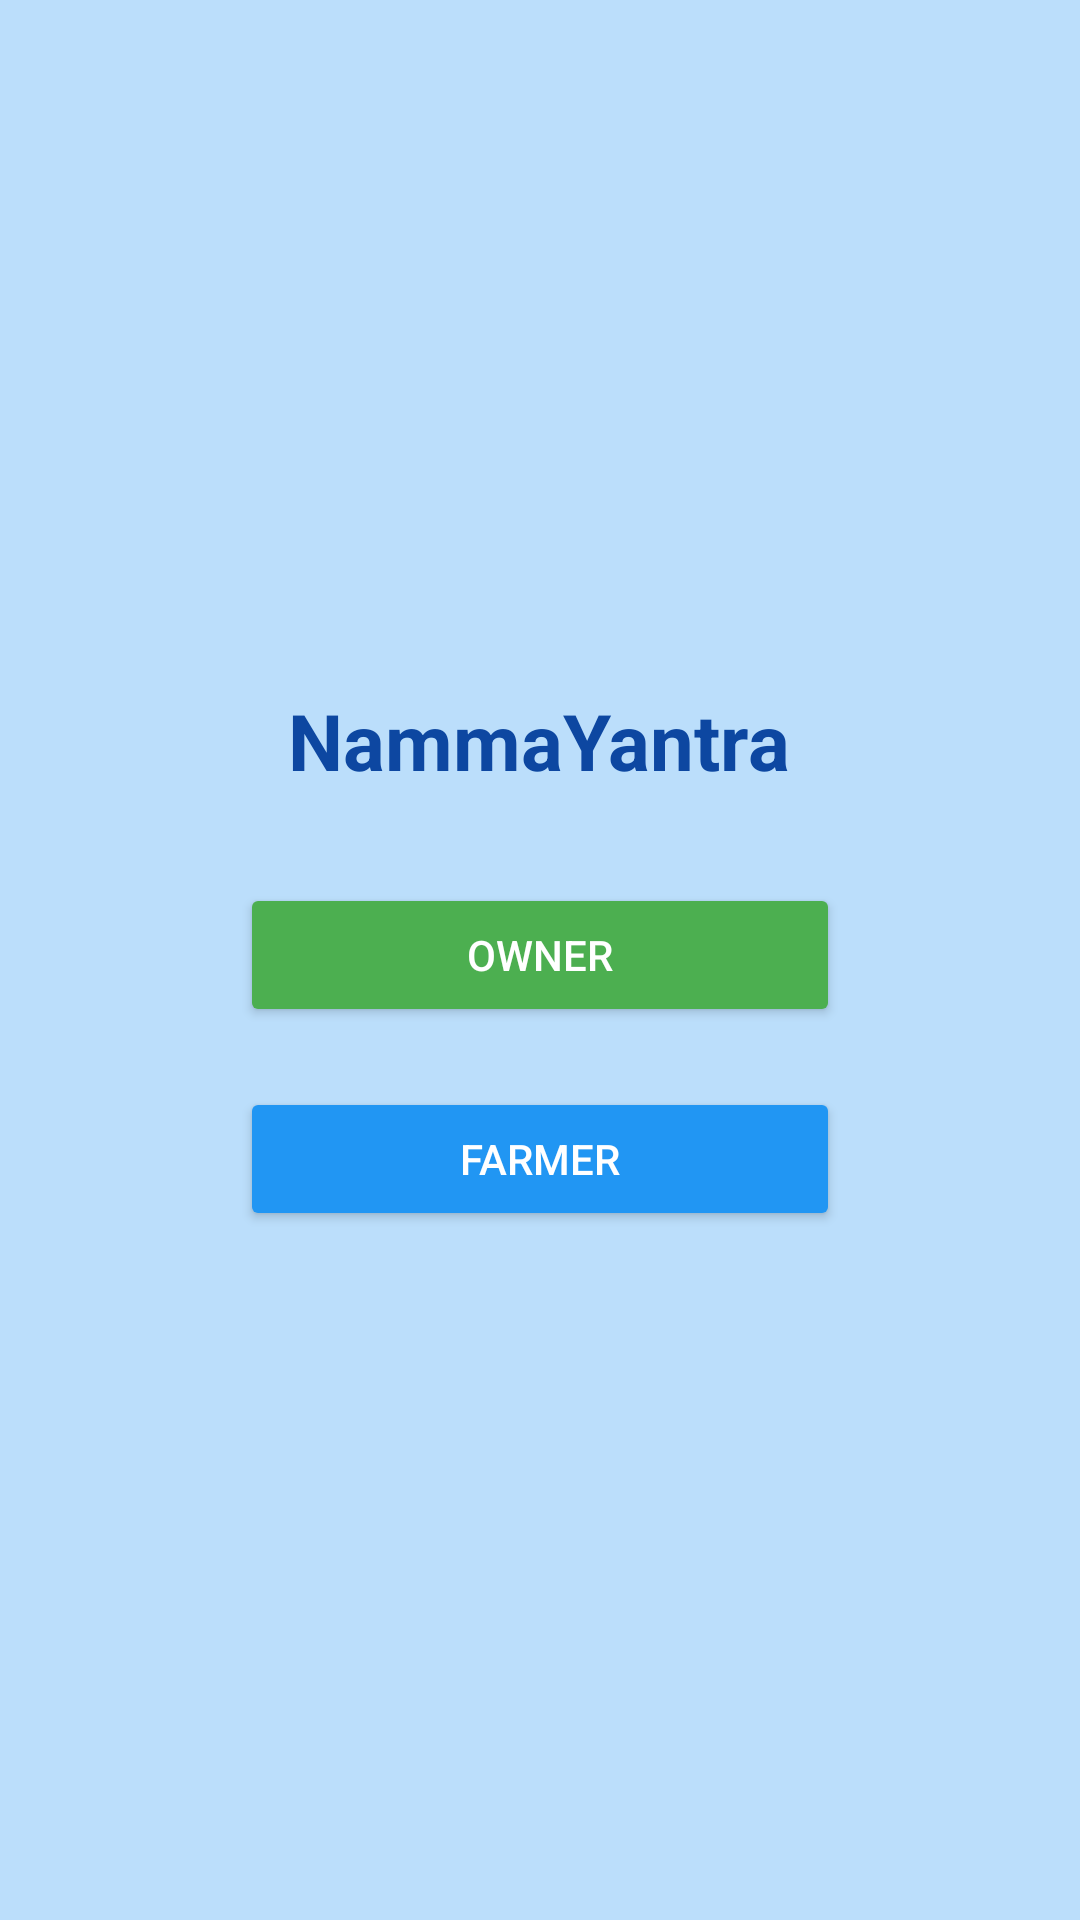

Layout XML and referenced resources for this Android screen:
<!-- AndroidManifest.xml: application theme Theme.NammaYantra -->
<!-- res/layout/activity_dashboard.xml -->
<LinearLayout xmlns:android="http://schemas.android.com/apk/res/android"
    android:orientation="vertical"
    android:gravity="center"
    android:background="#BBDEFB"
    android:layout_width="match_parent"
    android:layout_height="match_parent">

    <TextView
        android:text="NammaYantra"
        android:textSize="26sp"
        android:textStyle="bold"
        android:textColor="#0D47A1"
        android:layout_marginBottom="30dp"
        android:layout_width="wrap_content"
        android:layout_height="wrap_content"/>

    <Button
        android:id="@+id/ownerBtn"
        android:text="Owner"
        android:backgroundTint="#4CAF50"
        android:textColor="#FFF"
        android:layout_width="200dp"
        android:layout_height="wrap_content"/>

    <Button
        android:id="@+id/farmerBtn"
        android:text="Farmer"
        android:backgroundTint="#2196F3"
        android:textColor="#FFF"
        android:layout_width="200dp"
        android:layout_height="wrap_content"
        android:layout_marginTop="20dp"/>

</LinearLayout>
<!-- resources referenced by this layout -->
<resources>
  <style name="Theme.NammaYantra" parent="Theme.AppCompat.Light.DarkActionBar">
          <item name="colorPrimary">#2563EB</item>
          <item name="colorPrimaryDark">#1E40AF</item>
          <item name="colorAccent">#22C55E</item>
      </style>
</resources>
